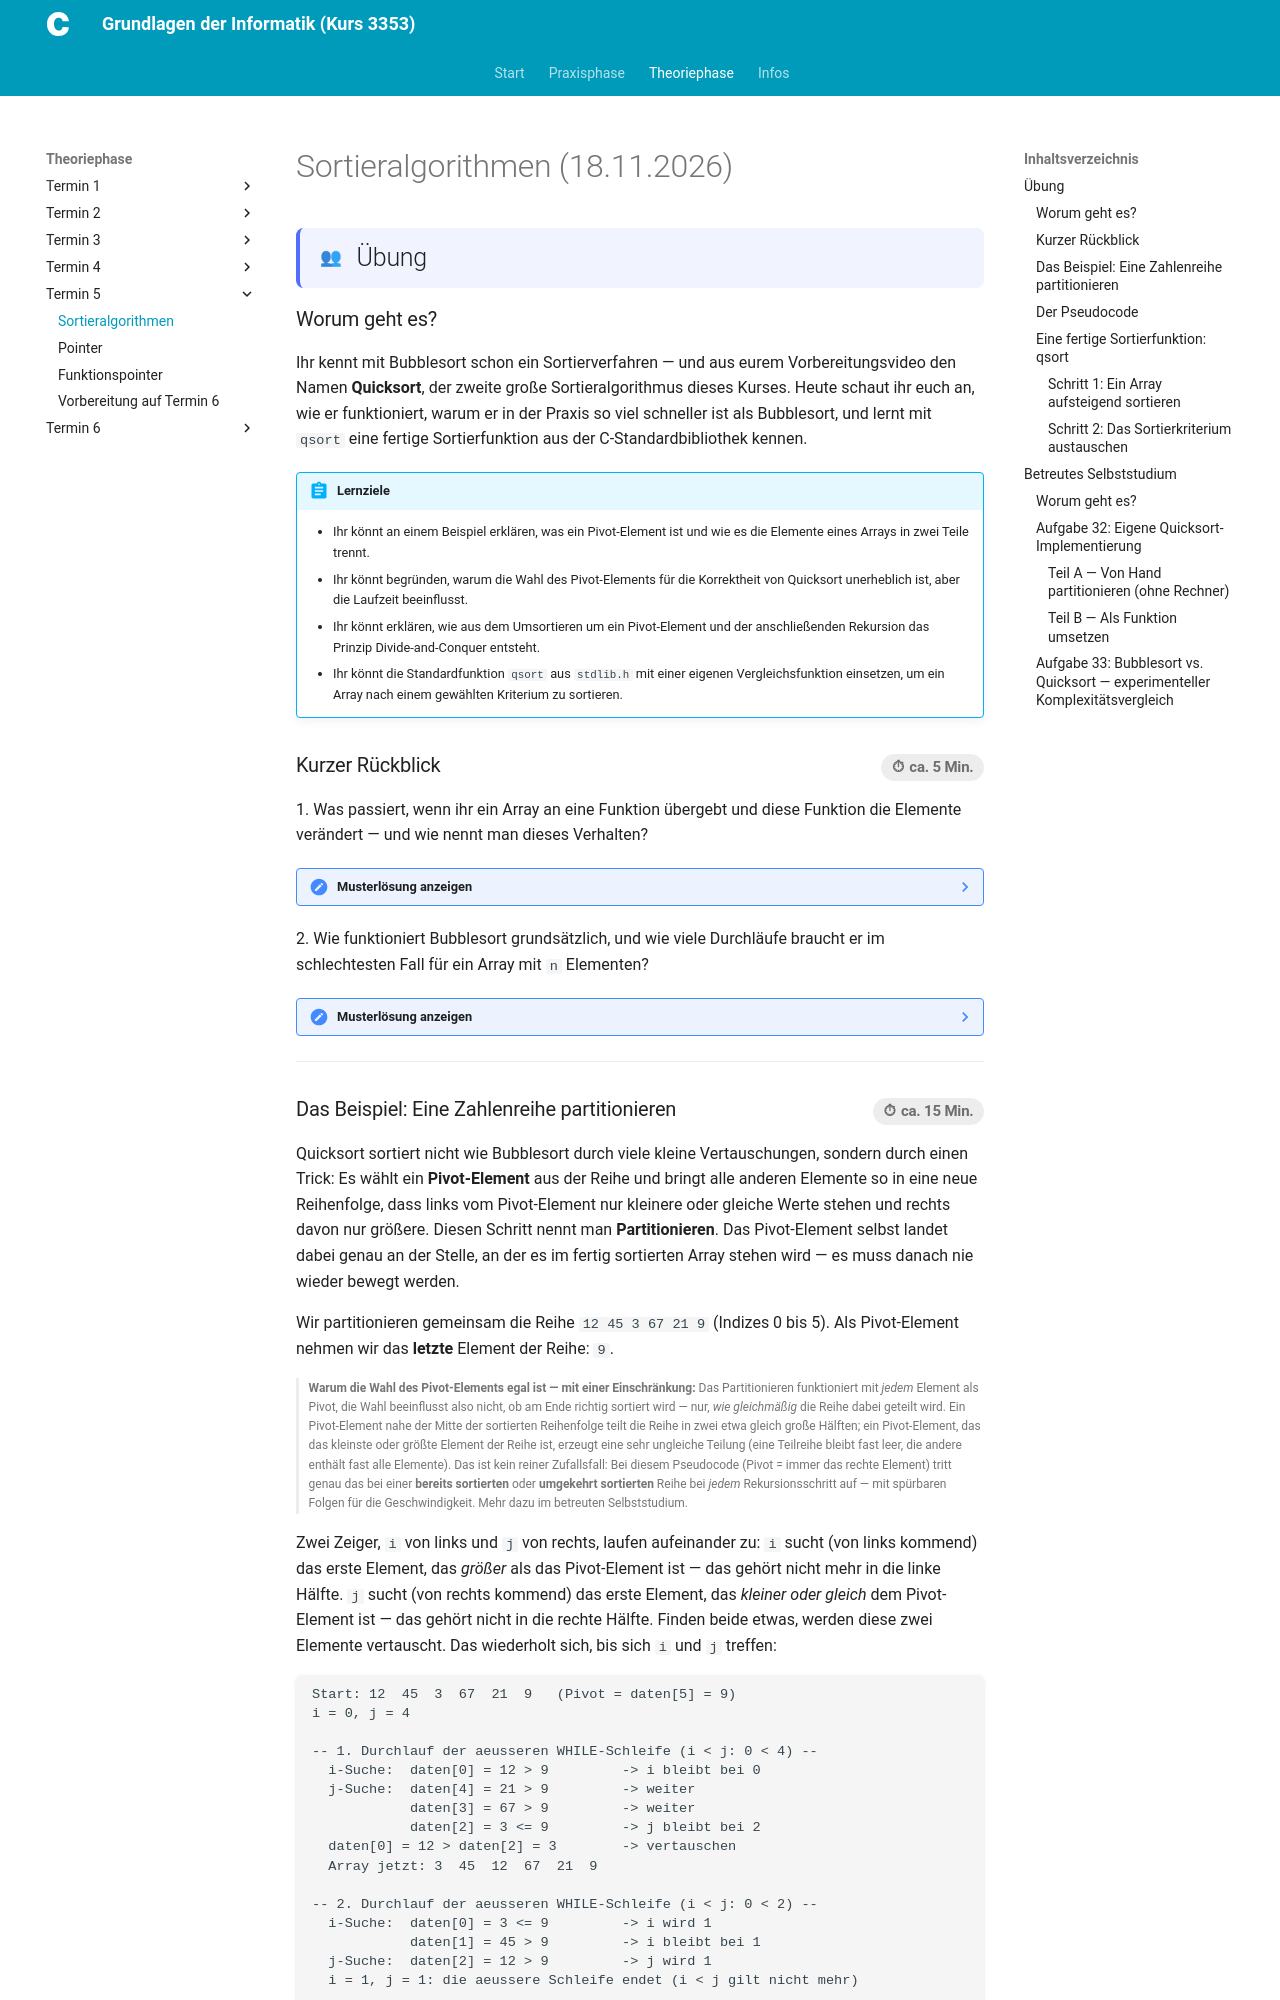

repository: christoecker/Kurs_3353_GrundlagenDerInformatik · page: 02-theoriephase/termin-05/block-10/index.html · generator: mkdocs

---
typ: theoriephase-block
termin: 5
block_id: "10"
datum: "2026-11-18"
kurztitel: "Sortieralgorithmen"
thema: "Sortieralgorithmen — Quicksort (Divide-and-Conquer, Rekursion), experimenteller Komplexitätsvergleich mit Bubblesort"
lernziele:
  - "Du kannst an einem Beispiel erklären, was ein Pivot-Element ist und wie es die Elemente eines Arrays in zwei Teile trennt."
  - "Du kannst begründen, warum die Wahl des Pivot-Elements für die Korrektheit von Quicksort unerheblich ist, aber die Laufzeit beeinflusst."
  - "Du kannst erklären, wie aus dem Umsortieren um ein Pivot-Element und der anschließenden Rekursion das Prinzip Divide-and-Conquer entsteht."
  - "Du kannst die Standardfunktion qsort aus stdlib.h mit einer eigenen Vergleichsfunktion einsetzen, um ein Array nach einem gewählten Kriterium zu sortieren."
  - "Du kannst Quicksort anhand eines gegebenen Pseudocodes als rekursive Funktion in C umsetzen."
  - "Du kannst die Anzahl der Vergleiche zweier Sortieralgorithmen experimentell messen und mit ihrer theoretischen Zeitkomplexität in Beziehung setzen."
musterloesungen_sichtbar: true
ki_einsatz: stufe_0_ohne
clean_code: []
bearbeitungsstatus: fertig
publish_date: "2026-11-18"
---

# Sortieralgorithmen (18.11.2026)

## Übung { .modus-uebung }

### Worum geht es?

Ihr kennt mit Bubblesort schon ein Sortierverfahren — und aus eurem
Vorbereitungsvideo den Namen **Quicksort**, der zweite große
Sortieralgorithmus dieses Kurses. Heute schaut ihr euch an, wie er
funktioniert, warum er in der Praxis so viel schneller ist als Bubblesort,
und lernt mit `qsort` eine fertige Sortierfunktion aus der
C-Standardbibliothek kennen.

!!! abstract "Lernziele"
    - Ihr könnt an einem Beispiel erklären, was ein Pivot-Element ist und
      wie es die Elemente eines Arrays in zwei Teile trennt.
    - Ihr könnt begründen, warum die Wahl des Pivot-Elements für die
      Korrektheit von Quicksort unerheblich ist, aber die Laufzeit
      beeinflusst.
    - Ihr könnt erklären, wie aus dem Umsortieren um ein Pivot-Element und
      der anschließenden Rekursion das Prinzip Divide-and-Conquer
      entsteht.
    - Ihr könnt die Standardfunktion `qsort` aus `stdlib.h` mit einer
      eigenen Vergleichsfunktion einsetzen, um ein Array nach einem
      gewählten Kriterium zu sortieren.

### Kurzer Rückblick <span class="zeitangabe">ca. 5 Min.</span> { data-toc-label="Kurzer Rückblick" }

1\. Was passiert, wenn ihr ein Array an eine Funktion übergebt und diese
Funktion die Elemente verändert — und wie nennt man dieses Verhalten?

<!-- MUSTERLOESUNG-START -->
??? note "Musterlösung anzeigen"
    Die Funktion bekommt das Original, nicht eine Kopie — Änderungen an den
    Array-Elementen wirken sich deshalb auch außerhalb der Funktion aus.
    Man nennt das **Call by Reference**, im Gegensatz zu **Call by Value**
    bei einfachen Parametern wie `int`, wo die Funktion nur mit einer Kopie
    arbeitet.
<!-- MUSTERLOESUNG-ENDE -->

2\. Wie funktioniert Bubblesort grundsätzlich, und wie viele Durchläufe
braucht er im schlechtesten Fall für ein Array mit `n` Elementen?

<!-- MUSTERLOESUNG-START -->
??? note "Musterlösung anzeigen"
    Bubblesort vergleicht benachbarte Elemente von links nach rechts und
    vertauscht sie, wenn sie in der falschen Reihenfolge stehen. Nach
    jedem Durchlauf steht ein weiteres Element an seiner endgültigen
    Position. Im schlechtesten Fall sind dafür `n - 1` Durchläufe nötig.
<!-- MUSTERLOESUNG-ENDE -->

---
